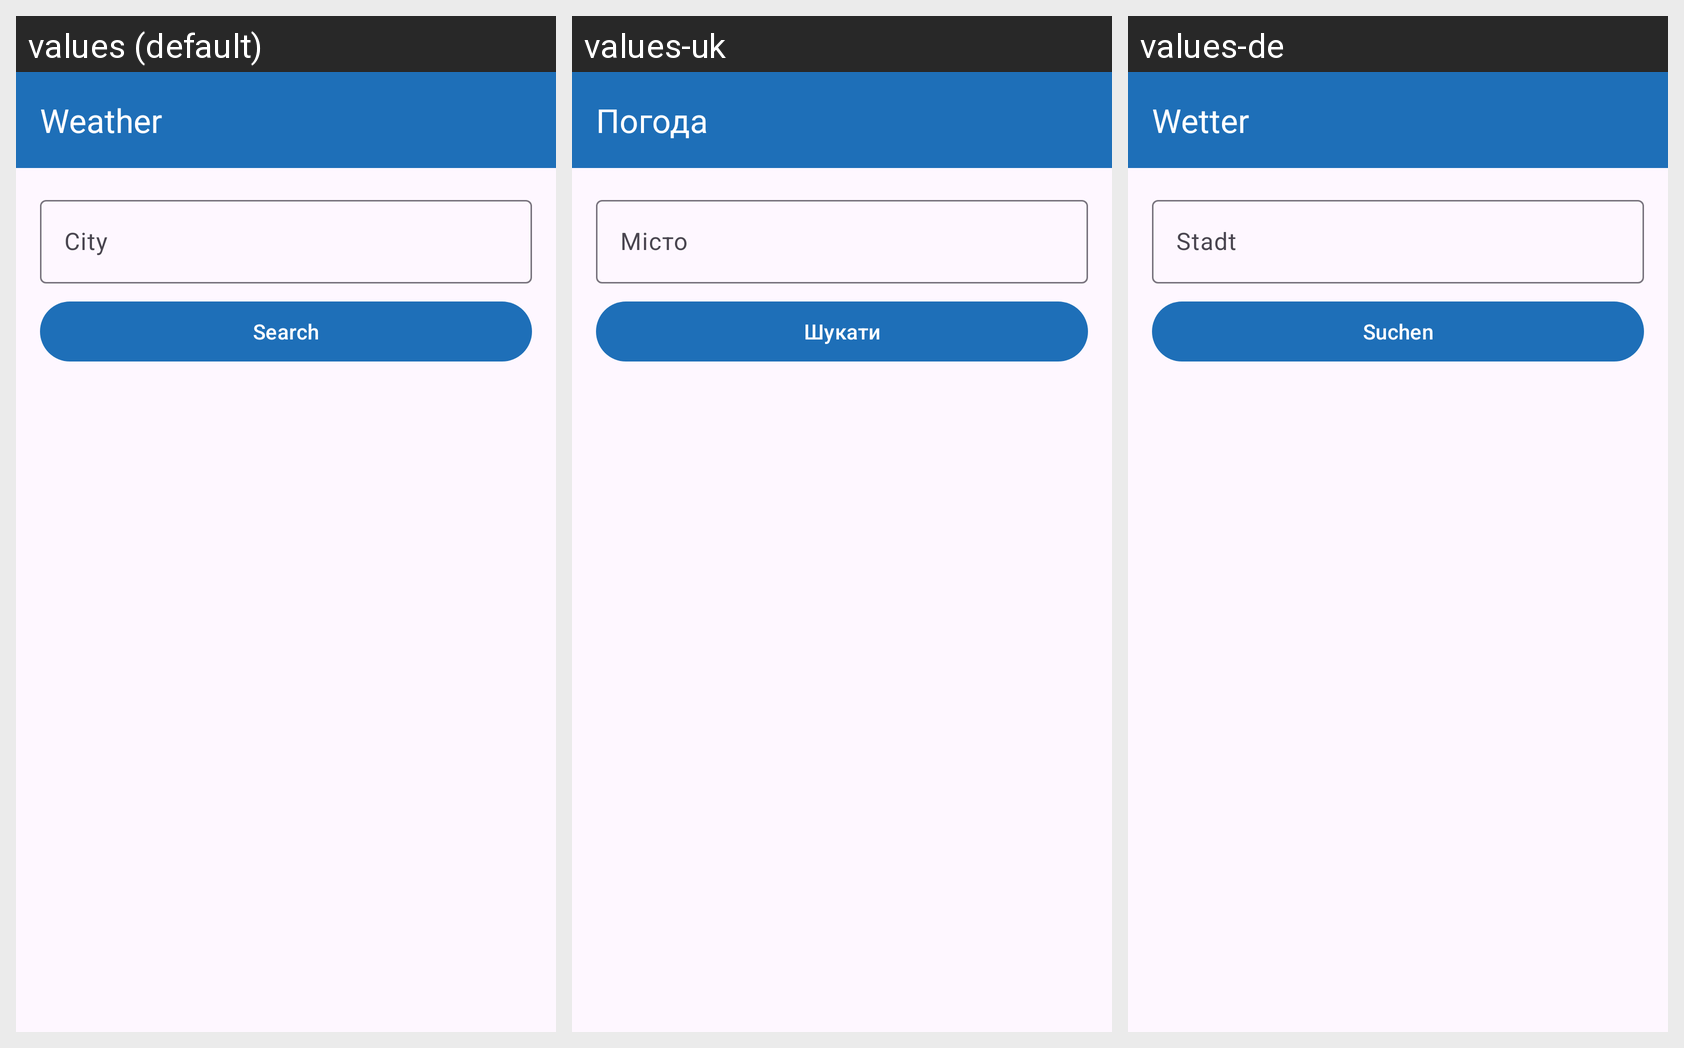

The Android screen above is rendered under several locales of the same app. Produce the string resources it draws, with the default and per-locale values.
Android screen res/layout/activity_main.xml rendered under 3 locales, left to right: values (default), values-uk, values-de. Device: Nexus 5 (rendered at 1080×1920; each locale shown at half size, 540×960, under a caption strip naming it); theme Theme.WeatherApp.
Strings drawn on this screen, with the default value and each locale's value (text and hints the layout hard-codes, and strings that could not be matched under every locale, appear in the picture but are not listed):

app_name
  values: Weather
  values-uk: Погода
  values-de: Wetter

search_hint
  values: City
  values-uk: Місто
  values-de: Stadt

action_search
  values: Search
  values-uk: Шукати
  values-de: Suchen
